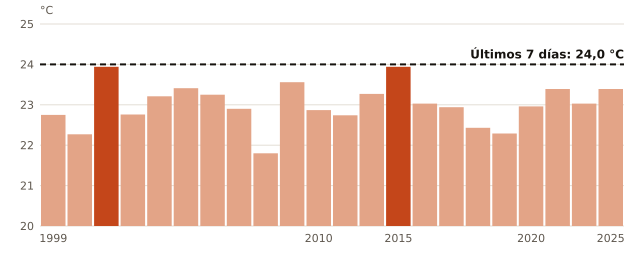

Source data for this figure (header and first rows):
anio, temperatura_C
1999, 22.75
2000, 22.27
2001, 23.94
2002, 22.76
2003, 23.21
2004, 23.41
2006, 23.25
2007, 22.9
2008, 21.8
2009, 23.56
2010, 22.87
2011, 22.74
2012, 23.27
2015, 23.94
2016, 23.03
2017, 22.94
2018, 22.43
2019, 22.29
2020, 22.96
2022, 23.39
2024, 23.03
2025, 23.39
ahora, 24.0
